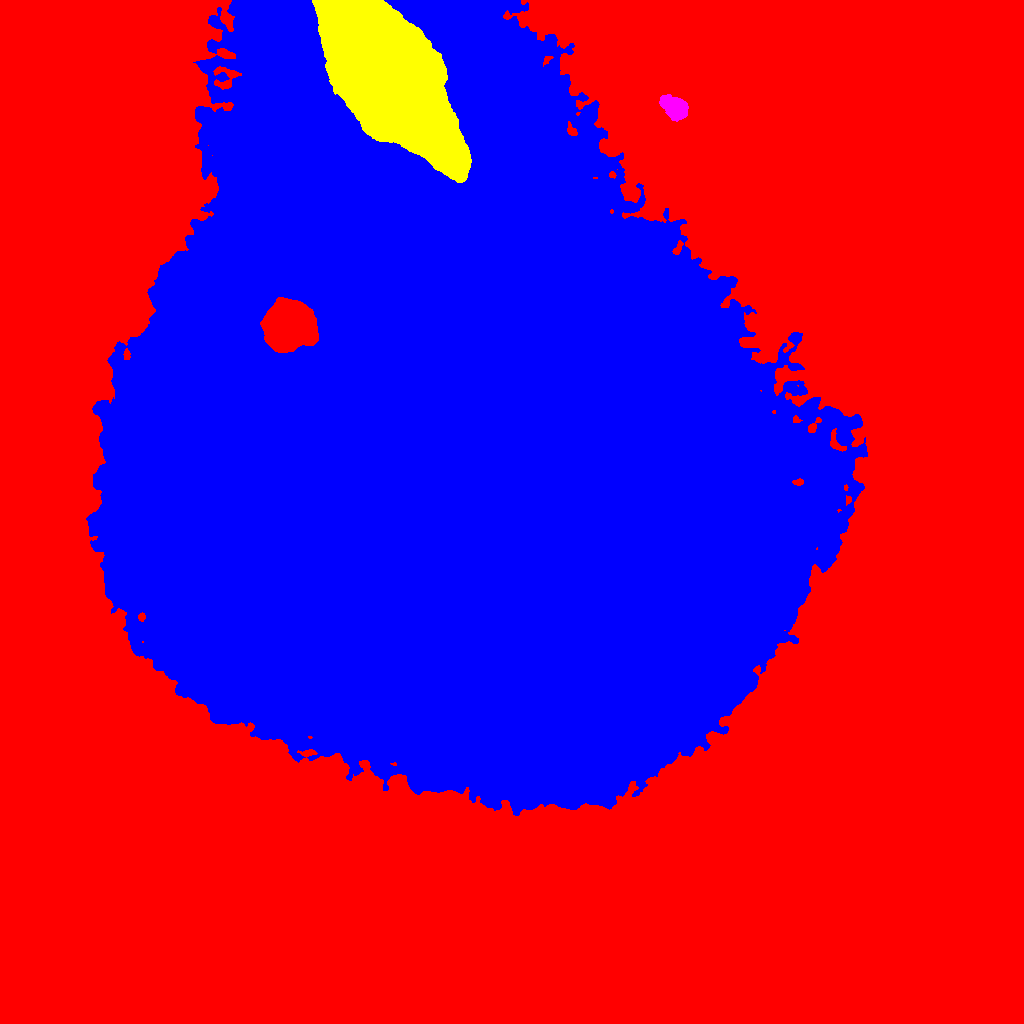

The file beside this chart, header and first rows:
ID, X, Y, A, B, theta, total_flux, mu_max, mu_median, mu_mean, R_fwhm, R_e, R10, R90, x_start, x_end, y_start, y_end, area, greylevel
0, 483.8, 540.5, 316.2, 302.3, 0.5664, 8611907, 255.0, 10.0, 14.09, 21.96, 191.8, 64.33, 339.4, 0, 1023, 0, 1023, 611415, 14.09
1, 466.2, 567.3, 179.7, 141.7, -1.079, 16366029, 166.0, 37.0, 38.95, 78.72, 198.4, 68.79, 310.5, 86, 867, 208, 1023, 420219, 79.95
2, 389.5, 946.2, 46.12, 17.36, -0.9298, 604233, 107.0, 31.0, 36.87, 37.25, 35.03, 13.7, 57.47, 312, 471, 841, 1023, 16389, 142.9
3, 675.2, 915.3, 6.728, 4.556, -0.5602, 4313, 19.0, 7.0, 7.799, 7.442, 6.77, 2.706, 11.11, 659, 688, 902, 929, 553, 74.8
